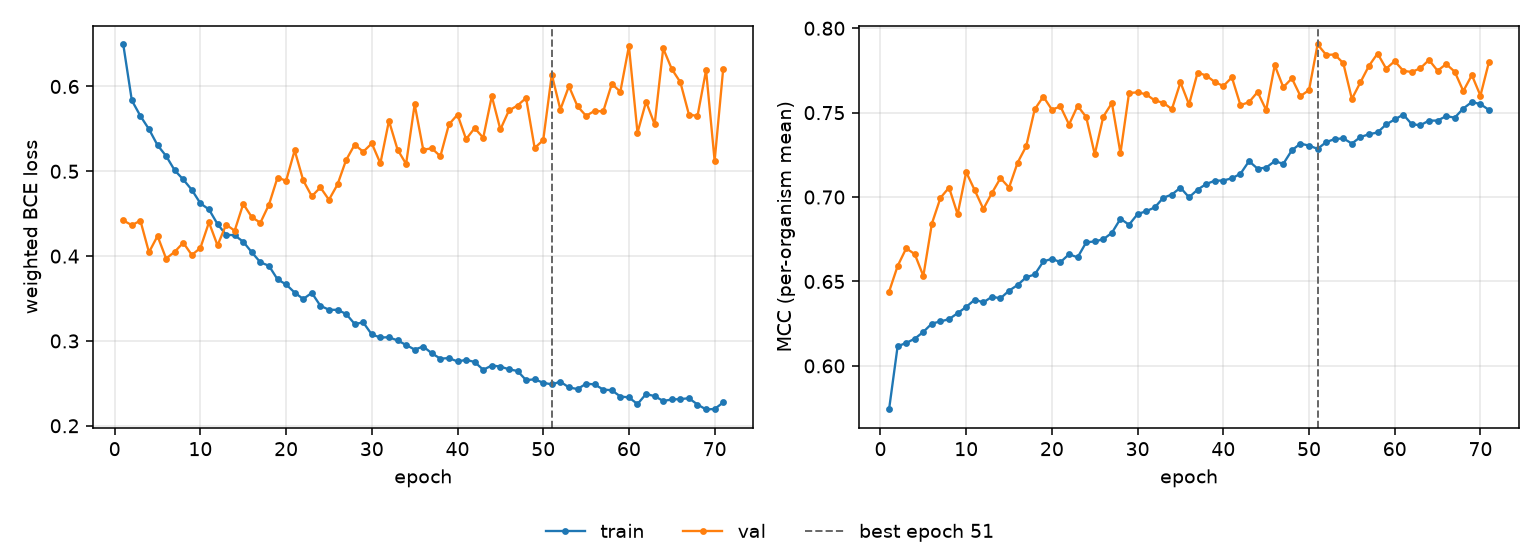

Values plotted in this chart, from the file beside it:
epoch, tr_loss, vl_loss, tr_mcc, vl_mcc, is_best
1, 0.6496, 0.4421, 0.5742, 0.6439, False
2, 0.5836, 0.4365, 0.6116, 0.6591, False
3, 0.5652, 0.4418, 0.6136, 0.6696, False
4, 0.5497, 0.4045, 0.6161, 0.6662, False
5, 0.5307, 0.4237, 0.6201, 0.6532, False
6, 0.5181, 0.3971, 0.6251, 0.6843, False
7, 0.5012, 0.4051, 0.6263, 0.6995, False
8, 0.4903, 0.4158, 0.6277, 0.7056, False
9, 0.4781, 0.4013, 0.6312, 0.6898, False
10, 0.4622, 0.4096, 0.6349, 0.7148, False
11, 0.455, 0.4398, 0.6393, 0.704, False
12, 0.4378, 0.4126, 0.6376, 0.693, False
13, 0.4252, 0.4371, 0.6409, 0.7024, False
14, 0.4246, 0.43, 0.64, 0.7112, False
15, 0.4169, 0.4616, 0.6445, 0.7056, False
16, 0.4045, 0.4459, 0.6479, 0.7204, False
17, 0.3927, 0.4394, 0.6525, 0.7301, False
18, 0.3886, 0.4607, 0.6542, 0.752, False
19, 0.3726, 0.4927, 0.6618, 0.7595, False
20, 0.3666, 0.4889, 0.6634, 0.7518, False
21, 0.357, 0.5247, 0.6614, 0.7537, False
22, 0.3494, 0.4892, 0.6661, 0.743, False
23, 0.3567, 0.4705, 0.6643, 0.754, False
24, 0.3415, 0.481, 0.6732, 0.7474, False
25, 0.3368, 0.4664, 0.6737, 0.7253, False
26, 0.3366, 0.4845, 0.675, 0.7477, False
27, 0.3319, 0.5132, 0.6788, 0.7557, False
28, 0.32, 0.5314, 0.6871, 0.726, False
29, 0.3218, 0.5231, 0.6836, 0.7616, False
30, 0.3076, 0.5329, 0.6899, 0.762, False
31, 0.3041, 0.5094, 0.6916, 0.7609, False
32, 0.3044, 0.5595, 0.6939, 0.7572, False
33, 0.3006, 0.5257, 0.6996, 0.7559, False
34, 0.2953, 0.5086, 0.7015, 0.7521, False
35, 0.2898, 0.5789, 0.7056, 0.7679, False
36, 0.2934, 0.5254, 0.6999, 0.7548, False
37, 0.2854, 0.5271, 0.7044, 0.7737, False
38, 0.2791, 0.5177, 0.7077, 0.772, False
39, 0.2798, 0.5553, 0.7097, 0.7682, False
40, 0.2758, 0.5668, 0.7098, 0.7658, False
41, 0.2777, 0.5379, 0.7111, 0.7709, False
42, 0.2752, 0.5509, 0.7138, 0.7544, False
43, 0.266, 0.5395, 0.7213, 0.7562, False
44, 0.271, 0.5885, 0.7168, 0.7622, False
45, 0.2698, 0.5493, 0.7174, 0.7515, False
46, 0.2666, 0.5717, 0.7213, 0.778, False
47, 0.2646, 0.5775, 0.7197, 0.7651, False
48, 0.2538, 0.5865, 0.7277, 0.7703, False
49, 0.2548, 0.5275, 0.7317, 0.7598, False
50, 0.2507, 0.5367, 0.7305, 0.7633, False
51, 0.2488, 0.614, 0.7286, 0.7904, True
52, 0.252, 0.5728, 0.7325, 0.7842, False
53, 0.2452, 0.6003, 0.7344, 0.7844, False
54, 0.2433, 0.5766, 0.7348, 0.7793, False
55, 0.2496, 0.5654, 0.7317, 0.7581, False
56, 0.2488, 0.5713, 0.7356, 0.768, False
57, 0.2427, 0.5705, 0.7372, 0.7778, False
58, 0.2419, 0.603, 0.7383, 0.785, False
59, 0.2345, 0.5939, 0.743, 0.7761, False
60, 0.2334, 0.6476, 0.746, 0.7805, False
... 11 more rows
